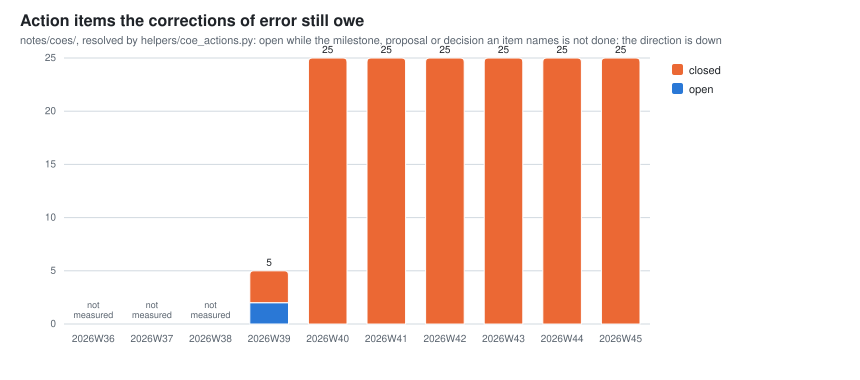

Values plotted in this chart, from the file beside it:
week, coe_actions_open, coe_actions_closed
2026W39, 2, 3
2026W40, 0, 25
2026W41, 0, 25
2026W42, 0, 25
2026W43, 0, 25
2026W44, 0, 25
2026W45, 0, 25
